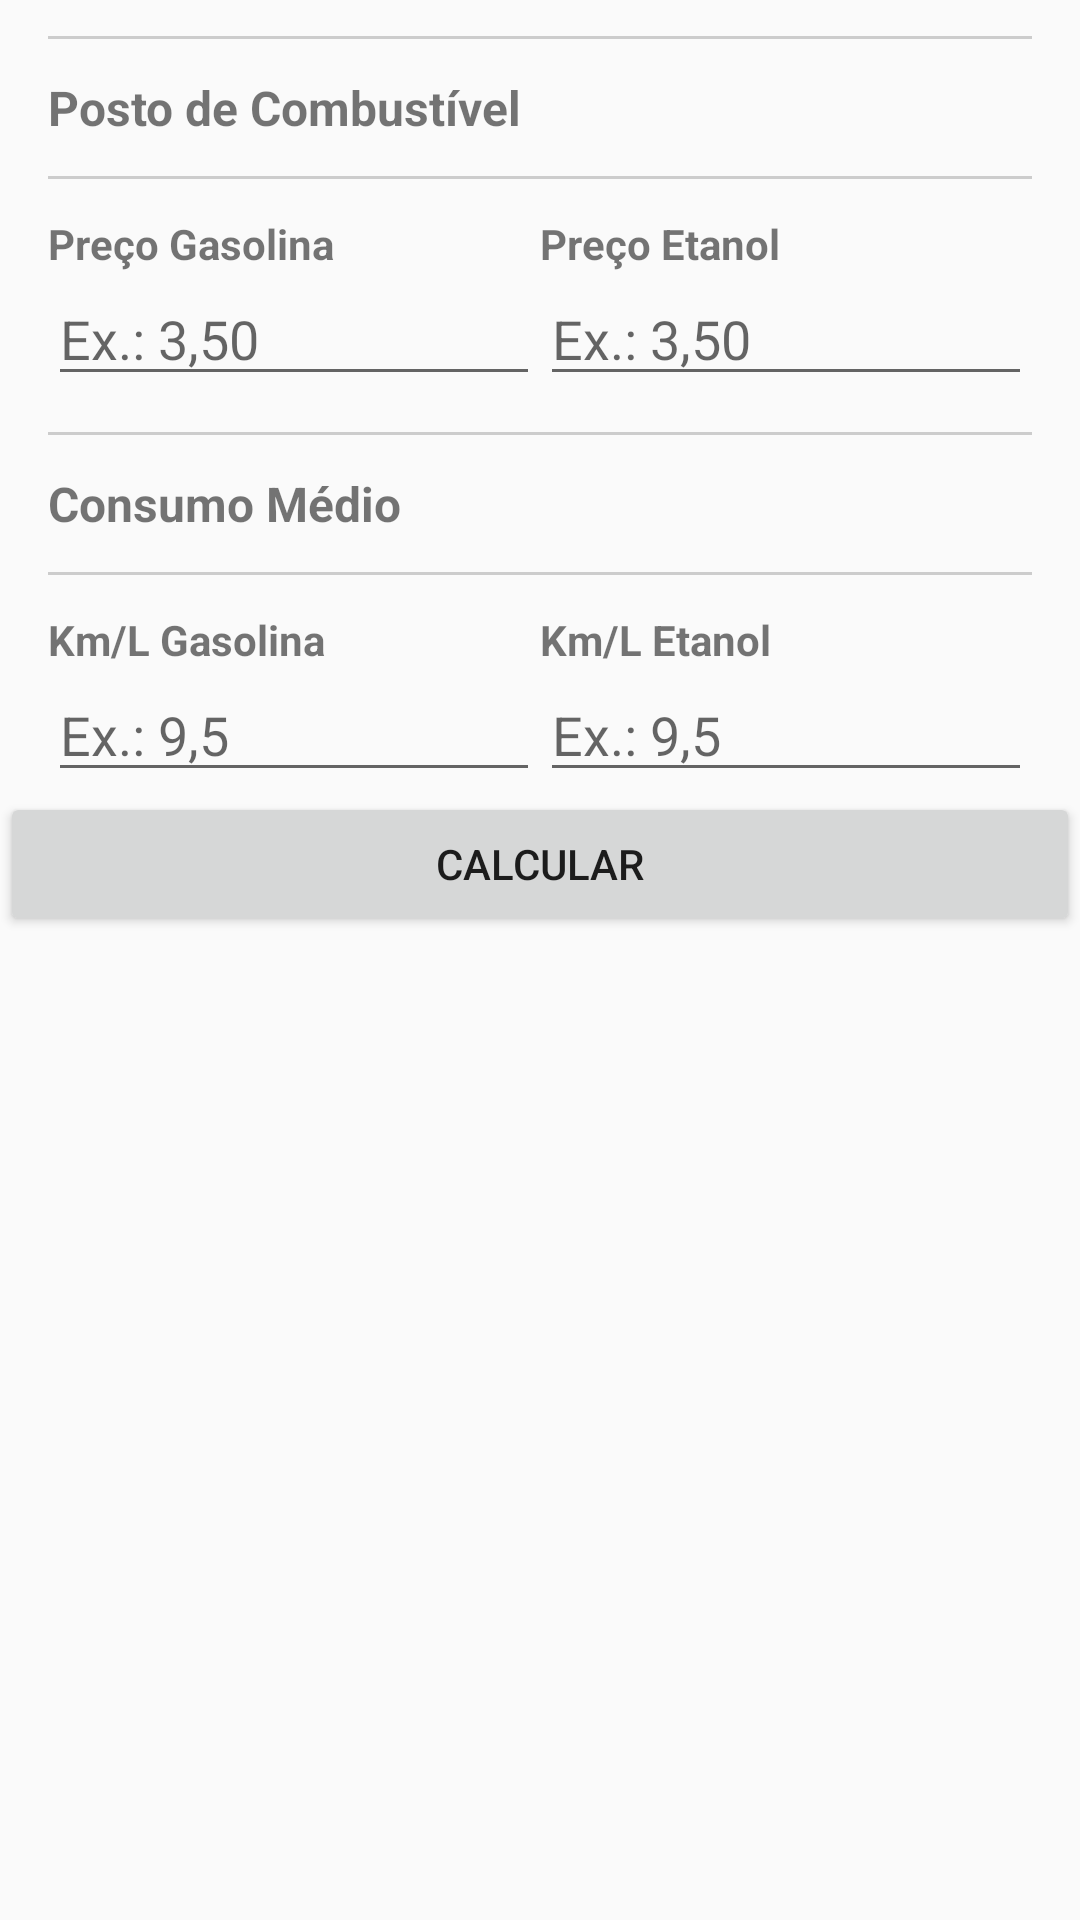

Android layout source for this screen:
<!-- AndroidManifest.xml: application theme AppTheme -->
<!-- res/layout/activity_form.xml -->
<?xml version="1.0" encoding="utf-8"?>
<ScrollView
    xmlns:android="http://schemas.android.com/apk/res/android"
    xmlns:app="http://schemas.android.com/apk/res-auto"
    xmlns:tools="http://schemas.android.com/tools"
    android:layout_width="match_parent"
    android:layout_height="match_parent"
    tools:context=".FormActivity">

    <LinearLayout style="@style/container_master">

        <LinearLayout style="@style/container_master">

            <ImageView style="@style/banner" />

            <include layout="@layout/posto_gasolina_inputs" />

            <include layout="@layout/consumo_medio_inputs" />

        </LinearLayout>

        <Button
            android:id="@+id/btnCalculate"
            android:layout_width="match_parent"
            android:layout_height="match_parent"
            android:text="@string/calculate" />

    </LinearLayout>



</ScrollView>
<!-- res/layout/posto_gasolina_inputs.xml (included above) -->
<?xml version="1.0" encoding="utf-8"?>
<LinearLayout
    xmlns:android="http://schemas.android.com/apk/res/android"
    android:orientation="vertical"
    android:layout_width="match_parent"
    android:layout_height="wrap_content">

    <View style="@style/divider" />

    <LinearLayout
        style="@style/container_row">

        <TextView
            style="@style/header_title"
            android:drawableLeft="@drawable/fuel_icon"
            android:text="@string/header_gas_station"/>

    </LinearLayout>

    <View style="@style/divider" />

    <LinearLayout style="@style/container_row">

        <LinearLayout style="@style/container_cell">

            <TextView
                style="@style/header_subtitle"
                android:text="@string/header_gasoline_price"/>

            <EditText
                style="@style/edit_price"
                android:id="@+id/edtPrecoGasolina"/>

        </LinearLayout>

        <LinearLayout
            style="@style/container_cell">

            <TextView
                style="@style/header_subtitle"
                android:text="@string/header_etanol_price"/>

            <EditText
                style="@style/edit_price"
                android:id="@+id/edtPrecoAlcool" />

        </LinearLayout>

    </LinearLayout>

</LinearLayout>
<!-- res/layout/consumo_medio_inputs.xml (included above) -->
<?xml version="1.0" encoding="utf-8"?>
<LinearLayout
    xmlns:android="http://schemas.android.com/apk/res/android"
    android:orientation="vertical"
    android:layout_width="match_parent"
    android:layout_height="wrap_content">

    <View style="@style/divider" />

    <LinearLayout style="@style/container_row">

        <TextView
            style="@style/header_title"
            android:drawableLeft="@drawable/car_icon"
            android:text="Consumo Médio"/>

    </LinearLayout>

    <View style="@style/divider" />

    <LinearLayout style="@style/container_row">

        <LinearLayout style="@style/container_cell">

            <TextView style="@style/header_subtitle"
                android:text="Km/L Gasolina"/>

            <EditText
                style="@style/edit_average"
                android:id="@+id/edtConsumoGasolina" />

        </LinearLayout>

        <LinearLayout style="@style/container_cell">

            <TextView
                style="@style/header_subtitle"
                android:text="Km/L Etanol"/>

            <EditText
                style="@style/edit_average"
                android:id="@+id/edtConsumoAlcool" />

        </LinearLayout>

    </LinearLayout>

</LinearLayout>
<!-- resources referenced by this layout -->
<resources>
  <string name="calculate">Calcular</string>
  <string name="header_etanol_price">Preço Etanol</string>
  <string name="header_gas_station">Posto de Combustível</string>
  <string name="header_gasoline_price">Preço Gasolina</string>
  <style name="banner">
          <item name="android:layout_width">match_parent</item>
          <item name="android:layout_height">wrap_content</item>
          <item name="android:adjustViewBounds">true</item>
          <item name="android:src">@drawable/banner</item>
      </style>
  <style name="container_cell">
          <item name="android:layout_width">match_parent</item>
          <item name="android:layout_height">wrap_content</item>
          <item name="android:orientation">vertical</item>
          <item name="android:layout_weight">0.5</item>
      </style>
  <style name="container_master">
          <item name="android:layout_width">match_parent</item>
          <item name="android:layout_height">match_parent</item>
          <item name="android:orientation">vertical</item>
      </style>
  <style name="container_row" parent="margin_default_row">
          <item name="android:layout_width">match_parent</item>
          <item name="android:layout_height">wrap_content</item>
          <item name="android:orientation">horizontal</item>
      </style>
  <style name="divider" parent="margin_default_row">
          <item name="android:layout_width">match_parent</item>
          <item name="android:layout_height">1dp</item>
          <item name="android:background">#CCC</item>
          <item name="android:layout_marginTop">12dp</item>
          <item name="android:layout_marginBottom">12dp</item>
      </style>
  <style name="edit_average">
          <item name="android:inputType">numberDecimal</item>
          <item name="android:layout_width">match_parent</item>
          <item name="android:layout_height">match_parent</item>
          <item name="android:hint">@string/hint_average</item>
      </style>
  <style name="edit_price">
          <item name="android:inputType">numberDecimal</item>
          <item name="android:layout_width">match_parent</item>
          <item name="android:layout_height">match_parent</item>
          <item name="android:hint">@string/hint_price</item>
      </style>
  <style name="header_subtitle">
          <item name="android:layout_width">match_parent</item>
          <item name="android:layout_height">wrap_content</item>
          <item name="android:layout_weight">0.5</item>
          <item name="android:textStyle">bold</item>
      </style>
  <style name="header_title">
          <item name="android:layout_width">match_parent</item>
          <item name="android:layout_height">wrap_content</item>
          <item name="android:textSize">16sp</item>
          <item name="android:textStyle">bold</item>
      </style>
  <style name="AppTheme" parent="Theme.AppCompat.Light.DarkActionBar">
          
          <item name="colorPrimary">@color/colorPrimary</item>
          <item name="colorPrimaryDark">@color/colorPrimaryDark</item>
          <item name="colorAccent">@color/colorAccent</item>
      </style>
  <style name="margin_default_row">
          <item name="android:layout_marginLeft">16dp</item>
          <item name="android:layout_marginRight">16dp</item>
      </style>
  <string name="hint_average">Ex.: 9,5</string>
  <string name="hint_price">Ex.: 3,50</string>
  <color name="colorPrimary">#4CAF50</color>
  <color name="colorPrimaryDark">#388E3C</color>
  <color name="colorAccent">#00BCD4</color>
</resources>
